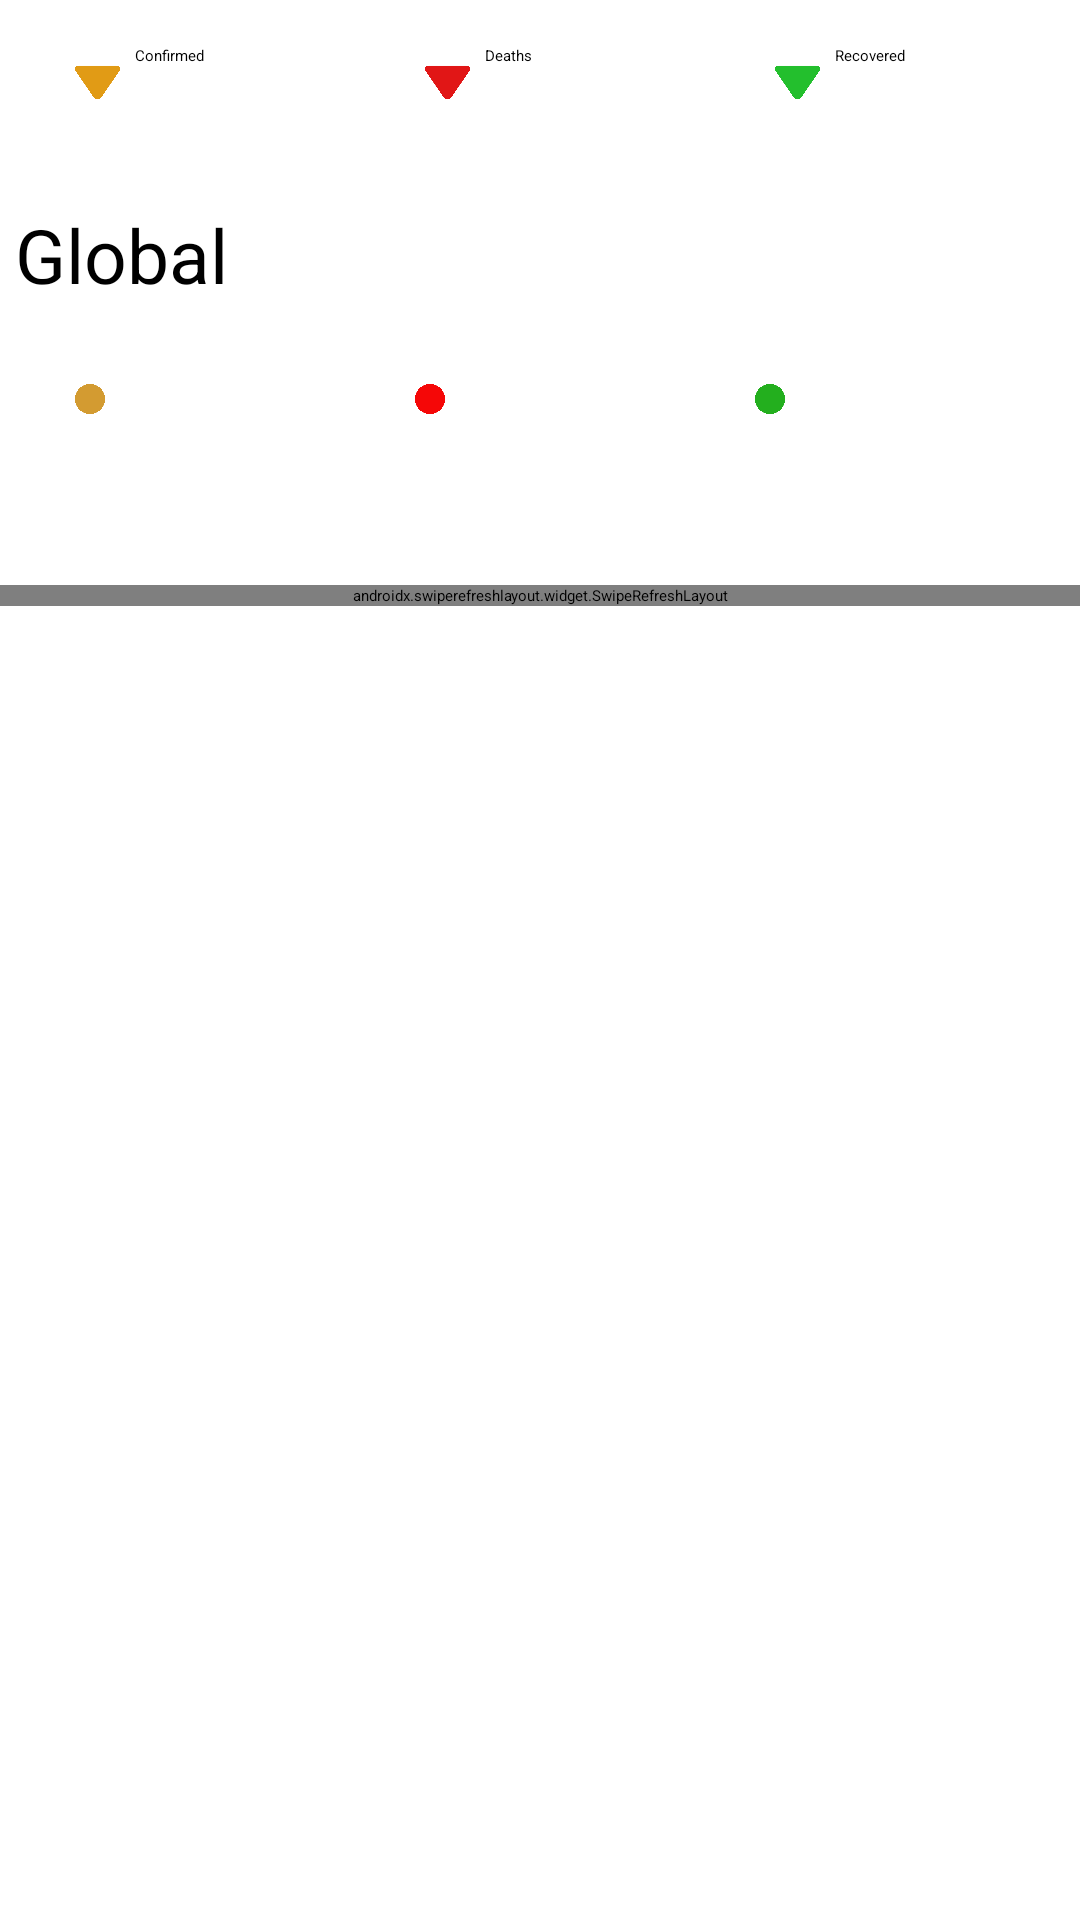

Reconstruct the res/layout file that produces this screen, plus the resources it refers to.
<!-- AndroidManifest.xml: application theme Theme.Covid19App -->
<!-- res/layout/activity_main.xml -->
<?xml version="1.0" encoding="utf-8"?>
<RelativeLayout xmlns:android="http://schemas.android.com/apk/res/android"
    xmlns:app="http://schemas.android.com/apk/res-auto"
    xmlns:tools="http://schemas.android.com/tools"
    android:layout_width="match_parent"
    android:layout_height="match_parent"
    android:background="@color/backgroundColor"
    tools:context=".ui.MainActivity">

    <androidx.appcompat.widget.Toolbar
        android:id="@+id/toolbar"
        android:layout_height="?attr/actionBarSize"
        android:layout_width="match_parent"
        app:titleTextColor="@color/white"
        android:elevation="55dp"
        android:background="@color/black"
        app:layout_scrollFlags="scroll|enterAlways"
        android:theme="@style/ThemeOverlay.AppCompat.Dark.ActionBar"/>

    <LinearLayout
        android:layout_width="match_parent"
        android:layout_height="45sp"
        android:layout_below="@id/toolbar"
        android:orientation="horizontal"
        android:id="@+id/linear"
        android:layout_margin="5dp">

        <RelativeLayout
            android:layout_width="0dp"
            android:layout_gravity="center"
            android:layout_height="wrap_content"
            android:layout_marginStart="15dp"
            android:gravity="center"
            android:layout_weight="1">
            <ImageView
                android:layout_margin="5dp"
                android:layout_width="15dp"
                android:layout_height="15dp"
                android:src="@drawable/confirmed_filter_icon"/>
            <TextView
                android:id="@+id/textView_confirmed"
                android:layout_width="match_parent"
                android:layout_height="wrap_content"
                android:text="@string/confirmed"
                android:textColor="@color/textColor"
                android:paddingStart="25dp"
                android:paddingEnd="10dp"/>

        </RelativeLayout>

        <RelativeLayout
            android:layout_width="0dp"
            android:layout_height="wrap_content"
            android:layout_gravity="center"
            android:layout_marginStart="15dp"
            android:layout_weight="1">
            <ImageView
                android:layout_margin="5dp"
                android:layout_width="15dp"
                android:layout_height="15dp"
                android:src="@drawable/deaths_filter_icon"/>
            <TextView
                android:id="@+id/textView_deaths"
                android:layout_width="match_parent"
                android:layout_height="wrap_content"
                android:text="@string/deaths"
                android:textColor="@color/textColor"
                android:paddingStart="25dp"
                android:paddingEnd="10dp" />

        </RelativeLayout>

        <RelativeLayout
            android:layout_width="0dp"
            android:layout_height="wrap_content"
            android:layout_gravity="center"
            android:layout_marginStart="15dp"
            android:layout_weight="1">
            <ImageView
                android:layout_margin="5dp"
                android:layout_width="15dp"
                android:layout_height="15dp"
                android:src="@drawable/recovered_filter_icon"/>
            <TextView
                android:id="@+id/textView_recovered"
                android:layout_width="match_parent"
                android:layout_height="wrap_content"
                android:text="@string/recovered"
                android:textColor="@color/textColor"
                android:paddingStart="25dp"
                android:paddingEnd="10dp"/>

        </RelativeLayout>

    </LinearLayout>

    <View
        android:layout_below="@id/linear"
        android:id="@+id/divider2"
        android:layout_width="match_parent"
        android:layout_height="8dp"
        android:background="@drawable/shadow" />

        <TextView
        android:layout_below="@id/divider2"
        android:id="@+id/divider"
        android:layout_width="wrap_content"
        android:layout_height="wrap_content"
        android:layout_margin="5dp"
        android:text="@string/global"
            android:textColor="@color/textColor"
            android:textSize="25sp"/>

    <TextView
        android:layout_width="match_parent"
        android:layout_toEndOf="@id/divider"
        android:layout_height="wrap_content"
        android:layout_alignParentEnd="true"
        android:layout_below="@id/divider2"
        android:layout_margin="5dp"
        android:id="@+id/textView_totalCases"
        android:textAlignment="textEnd"
        android:textColor="@color/textColor"
        android:textSize="25sp"/>

    <LinearLayout
        android:layout_width="match_parent"
        android:layout_height="wrap_content"
        android:layout_below="@id/textView_totalCases"
        android:orientation="horizontal"
        android:id="@+id/linear_2">

        <TextView
            android:layout_width="0dp"
            android:layout_weight="1"
            android:layout_height="wrap_content"
            android:id="@+id/textView_new_confirmed"
            android:textColor="#CE8E23"
            android:elevation="5dp"
            android:textSize="12sp"
            android:layout_marginStart="30dp"
            android:textStyle="italic"/>

        <TextView
            android:layout_width="0dp"
            android:layout_height="wrap_content"
            android:layout_weight="1"
            android:layout_marginStart="25dp"
            android:id="@+id/textView_new_deaths"
            android:textColor="#EC0000"
            android:elevation="5dp"
            android:textSize="12sp"
            android:textStyle="italic"/>

        <TextView
            android:layout_width="0dp"
            android:layout_height="wrap_content"
            android:layout_weight="1"
            android:layout_marginStart="25dp"
            android:id="@+id/textView_new_recovered"
            android:textColor="#189D1E"
            android:textSize="12sp"
            android:elevation="5dp"
            android:textStyle="italic"/>

    </LinearLayout>

    <LinearLayout
        android:layout_width="match_parent"
        android:layout_height="wrap_content"
        android:layout_below="@id/linear_2"
        android:orientation="horizontal"
        android:layout_marginStart="20dp"
        android:id="@+id/linear_1">

        <RelativeLayout
            android:layout_width="0dp"
            android:layout_height="wrap_content"
            android:layout_weight="1">
            <ImageView
                android:layout_margin="5dp"
                android:layout_width="10dp"
                android:layout_height="10dp"
                android:src="@drawable/confirmed_round_icon"/>
            <TextView
                android:layout_width="match_parent"
                android:layout_height="wrap_content"
                android:id="@+id/textView_totalConfirmed"
                android:textColor="@color/textColor"
                android:paddingStart="20dp"
                android:paddingEnd="10dp"/>

        </RelativeLayout>

        <RelativeLayout
            android:layout_width="0dp"
            android:layout_height="wrap_content"
            android:layout_weight="1">
            <ImageView
                android:layout_margin="5dp"
                android:layout_width="10dp"
                android:layout_height="10dp"
                android:src="@drawable/deaths_round_icon"/>
            <TextView
                android:layout_width="match_parent"
                android:layout_height="wrap_content"
                android:id="@+id/textView_TotalDeaths"
                android:textColor="@color/textColor"
                android:paddingStart="20dp"
                android:paddingEnd="10dp" />

        </RelativeLayout>

        <RelativeLayout
            android:layout_width="0dp"
            android:layout_height="wrap_content"
            android:layout_weight="1">
            <ImageView
                android:layout_margin="5dp"
                android:layout_width="10dp"
                android:layout_height="10dp"
                android:src="@drawable/recovered_round_icon"/>
            <TextView
                android:layout_width="match_parent"
                android:layout_height="wrap_content"
                android:id="@+id/textView_totalRecovered"
                android:textColor="@color/textColor"
                android:paddingStart="20dp"
                android:paddingEnd="10dp"/>

        </RelativeLayout>

    </LinearLayout>

    <TextView
        android:layout_width="match_parent"
        android:layout_height="wrap_content"
        android:id="@+id/date_"
        android:layout_below="@id/linear_1"
        android:textAlignment="textEnd"
        android:textColor="@color/textColor"
        android:layout_margin="5dp"/>

    <View
        android:layout_below="@id/date_"
        android:id="@+id/divider3"
        android:layout_marginTop="15dp"
        android:layout_marginBottom="5dp"
        android:layout_width="match_parent"
        android:layout_height="15dp"
        android:background="@drawable/shadow" />


        <androidx.swiperefreshlayout.widget.SwipeRefreshLayout
        android:layout_below="@id/divider3"
        android:layout_width="match_parent"
        android:layout_height="wrap_content"
        android:id="@+id/swipeRefresh">

        <androidx.recyclerview.widget.RecyclerView
            android:layout_below="@id/divider3"
            android:layout_width="match_parent"
            android:layout_height="wrap_content"
            android:id="@+id/recyclerView_country_list"/>

    </androidx.swiperefreshlayout.widget.SwipeRefreshLayout>
        <ProgressBar
            android:layout_width="45dp"
            android:layout_height="45dp"
            android:layout_centerInParent="true"
            android:elevation="10dp"
            android:id="@+id/progress_circular"/>

</RelativeLayout>
<!-- resources referenced by this layout -->
<resources>
  <color name="backgroundColor">#ffffff</color>
  <color name="black">#FF000000</color>
  <color name="textColor">#000000</color>
  <color name="white">#FFFFFFFF</color>
  <!-- drawable confirmed_filter_icon: png bitmap (drawable, 11970 bytes) -->
  <!-- drawable confirmed_round_icon: png bitmap (drawable, 6690 bytes) -->
  <!-- drawable deaths_filter_icon: png bitmap (drawable, 12098 bytes) -->
  <!-- drawable deaths_round_icon: png bitmap (drawable, 6690 bytes) -->
  <!-- drawable recovered_filter_icon: png bitmap (drawable, 12117 bytes) -->
  <!-- drawable recovered_round_icon: png bitmap (drawable, 6690 bytes) -->
  <string name="confirmed">Confirmed</string>
  <string name="deaths">Deaths</string>
  <string name="global">Global</string>
  <string name="recovered">Recovered</string>
  <style name="Theme.Covid19App" parent="Theme.MaterialComponents.DayNight.NoActionBar">
          
          <item name="colorPrimary">@color/purple_200</item>
          <item name="colorPrimaryVariant">@color/purple_700</item>
          <item name="colorOnPrimary">@color/black</item>
          
          <item name="colorSecondary">@color/teal_200</item>
          <item name="colorSecondaryVariant">@color/teal_200</item>
          <item name="colorOnSecondary">@color/black</item>
          
          <item name="android:statusBarColor" tools:targetApi="l">?attr/colorPrimaryVariant</item>
          
  
      </style>
  <color name="purple_200">#FFBB86FC</color>
  <color name="purple_700">#000000</color>
  <color name="teal_200">#D32F2F</color>
</resources>
